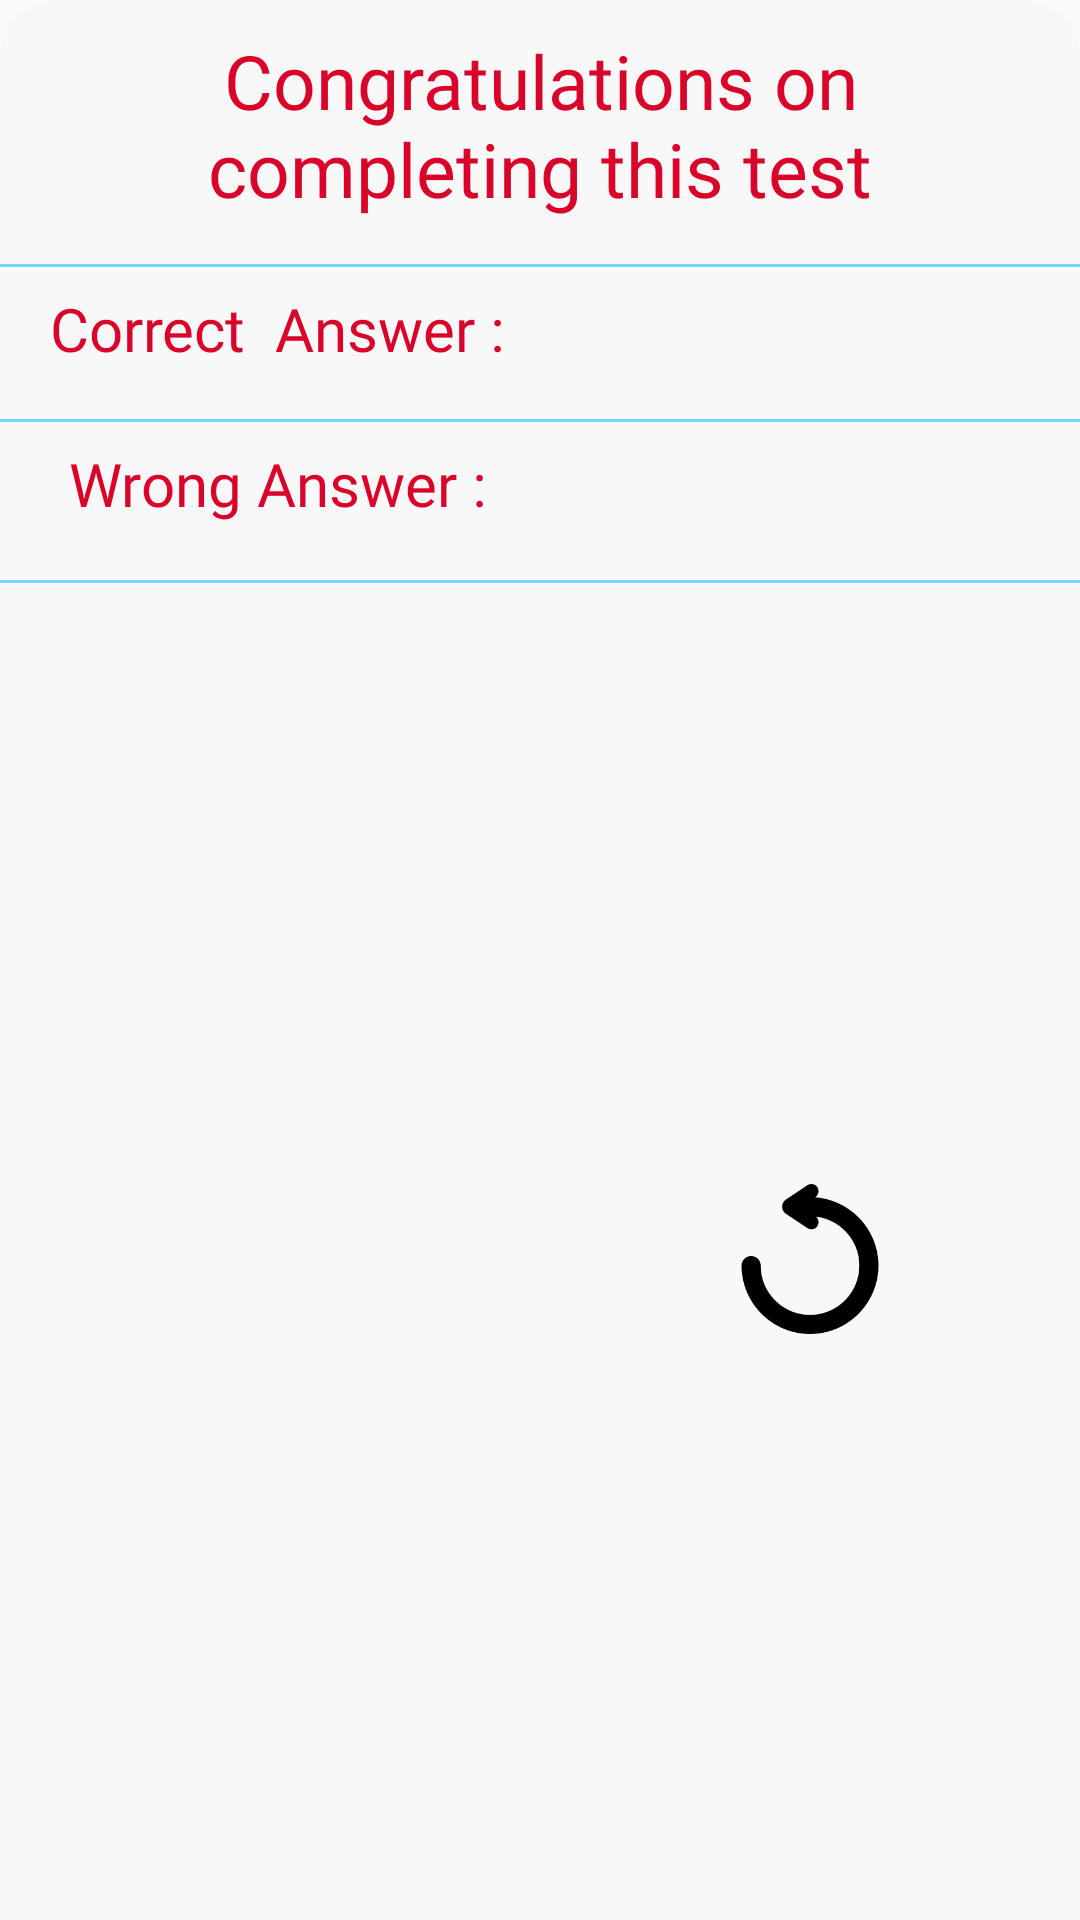

Write the Android layout XML for this screen, with the resource values it uses.
<!-- AndroidManifest.xml: application theme AppTheme -->
<!-- res/layout/layout_bottom_sheet.xml -->
<?xml version="1.0" encoding="utf-8"?>
<LinearLayout xmlns:android="http://schemas.android.com/apk/res/android"
    android:id="@+id/lnrButtomSheet"
    android:layout_width="match_parent"
    android:layout_height="wrap_content"
    android:background="@drawable/bg_bottom_background"
    android:orientation="vertical">

    <LinearLayout
        android:id="@+id/lnrTamamlama"
        android:layout_width="match_parent"
        android:layout_height="wrap_content"
        android:layout_margin="5dp"
        android:clickable="true">

        <TextView
            android:layout_width="match_parent"
            android:layout_height="wrap_content"
            android:gravity="center"
            android:layout_margin="5dp"
            android:fontFamily="@font/boogaloo_regular"
            android:text="Congratulations on completing this test"
            android:textColor="#d90429"
            android:textSize="@dimen/text_size_25dp"></TextView>
    </LinearLayout>

    <View
        android:layout_width="match_parent"
        android:layout_height="1dp"
        android:layout_marginTop="5dp"
        android:background="#70d6ff"></View>

    <LinearLayout
        android:layout_width="match_parent"
        android:layout_height="wrap_content"
        android:layout_margin="5dp"
        android:weightSum="2"
        android:orientation="horizontal"
        android:clickable="true">
        <LinearLayout
            android:layout_width="0dp"
            android:layout_height="match_parent"
            android:layout_weight="1">
            <TextView
                android:layout_width="match_parent"
                android:layout_height="wrap_content"
                android:layout_marginTop="2dp"
                android:text="Correct  Answer :"
                android:gravity="center"
                android:fontFamily="@font/boogaloo_regular"
                android:textColor="#d90429"
                android:textSize="20dp"></TextView>
        </LinearLayout>
        <LinearLayout
            android:layout_width="0dp"
            android:layout_height="match_parent"
            android:layout_weight="1">
            <TextView
                android:id="@+id/tvDogru"
                android:layout_width="match_parent"
                android:layout_height="wrap_content"
                android:layout_marginTop="2dp"
                android:text=""
                android:gravity="center"
                android:fontFamily="@font/boogaloo_regular"
                android:textColor="#0c0c0c"
                android:textSize="25sp"></TextView>
        </LinearLayout>

    </LinearLayout>

    <View
        android:layout_width="match_parent"
        android:layout_height="1dp"
        android:layout_marginTop="5dp"
        android:background="#70d6ff"></View>
    <LinearLayout
        android:layout_width="match_parent"
        android:layout_height="wrap_content"
        android:layout_margin="5dp"
        android:weightSum="2"
        android:orientation="horizontal"
        android:clickable="true">
        <LinearLayout
            android:layout_width="0dp"
            android:layout_height="match_parent"
            android:layout_weight="1">
            <TextView
                android:layout_width="match_parent"
                android:layout_height="wrap_content"
                android:layout_marginTop="2dp"
                android:text="Wrong Answer :"
                android:gravity="center"
                android:fontFamily="@font/boogaloo_regular"
                android:textColor="#d90429"
                android:textSize="20dp"></TextView>
        </LinearLayout>
        <LinearLayout
            android:layout_width="0dp"
            android:layout_height="match_parent"
            android:layout_weight="1">
            <TextView
                android:id="@+id/tvYanlıs"
                android:layout_width="match_parent"
                android:layout_height="wrap_content"
                android:layout_marginTop="2dp"
                android:text=""
                android:gravity="center"
                android:fontFamily="@font/boogaloo_regular"
                android:textColor="#0c0c0c"
                android:textSize="25sp"></TextView>
        </LinearLayout>

    </LinearLayout>
    <View
        android:layout_width="match_parent"
        android:layout_height="1dp"
        android:layout_marginTop="7dp"
        android:background="#70d6ff"></View>

    <LinearLayout
        android:layout_width="match_parent"
        android:layout_height="match_parent"
        android:layout_marginTop="5dp"
        android:weightSum="2"
        android:orientation="horizontal"
        >
        <LinearLayout
            android:id="@+id/lnrHome"
            android:layout_width="0dp"
            android:layout_height="match_parent"
            android:gravity="center"
            android:layout_weight="1">
          <ImageView
              android:layout_width="50dp"
              android:layout_height="@dimen/height_60dp"
              android:src="@drawable/home"
              android:layout_margin="7dp"/>
        </LinearLayout>
        <LinearLayout
            android:id="@+id/lnrRefresh"
            android:layout_width="0dp"
            android:layout_height="match_parent"
            android:gravity="center"
            android:layout_weight="1">
            <ImageView
                android:layout_width="50dp"
                android:layout_height="@dimen/height_60dp"
                android:src="@drawable/refreshing"
                android:layout_margin="7dp"/>
        </LinearLayout>

    </LinearLayout>

    <RelativeLayout
        android:layout_width="match_parent"
        android:layout_height="wrap_content"
        android:layout_marginTop="10dp"
        android:layout_marginRight="7dp">

        <ImageView
            android:layout_width="80dp"
            android:layout_height="80dp"
            android:layout_alignParentRight="true"
            android:src="@drawable/ress3"></ImageView>
    </RelativeLayout>


</LinearLayout>
<!-- resources referenced by this layout -->
<resources>
  <dimen name="height_60dp">60dp</dimen>
  <dimen name="text_size_25dp">25dp</dimen>
  <!-- drawable bg_bottom_background (drawable) -->
  <?xml version="1.0" encoding="utf-8"?>
  <shape xmlns:android="http://schemas.android.com/apk/res/android"
      android:shape="rectangle">
      <solid android:color="#f8f8f8"></solid>
      <corners android:topLeftRadius="20dp"
               android:topRightRadius="20dp"></corners>
  </shape>
  <!-- drawable refreshing: png bitmap (drawable, 4677 bytes) -->
  <!-- drawable ress3: png bitmap (drawable, 39943 bytes) -->
  <style name="AppTheme" parent="Theme.AppCompat.Light.NoActionBar">
          
          <item name="colorPrimary">@color/colorPrimary</item>
          <item name="colorPrimaryDark">@color/colorPrimaryDark</item>
          <item name="colorAccent">@color/colorAccent</item>
          <item name="android:windowFullscreen">true</item>
      </style>
  <!-- not gathered from this repository: default colours our renderer supplied (Android Studio template values) -->
  <color name="colorPrimary">#FF6200EE</color>
  <color name="colorPrimaryDark">#FF3700B3</color>
  <color name="colorAccent">#FF03DAC5</color>
</resources>
